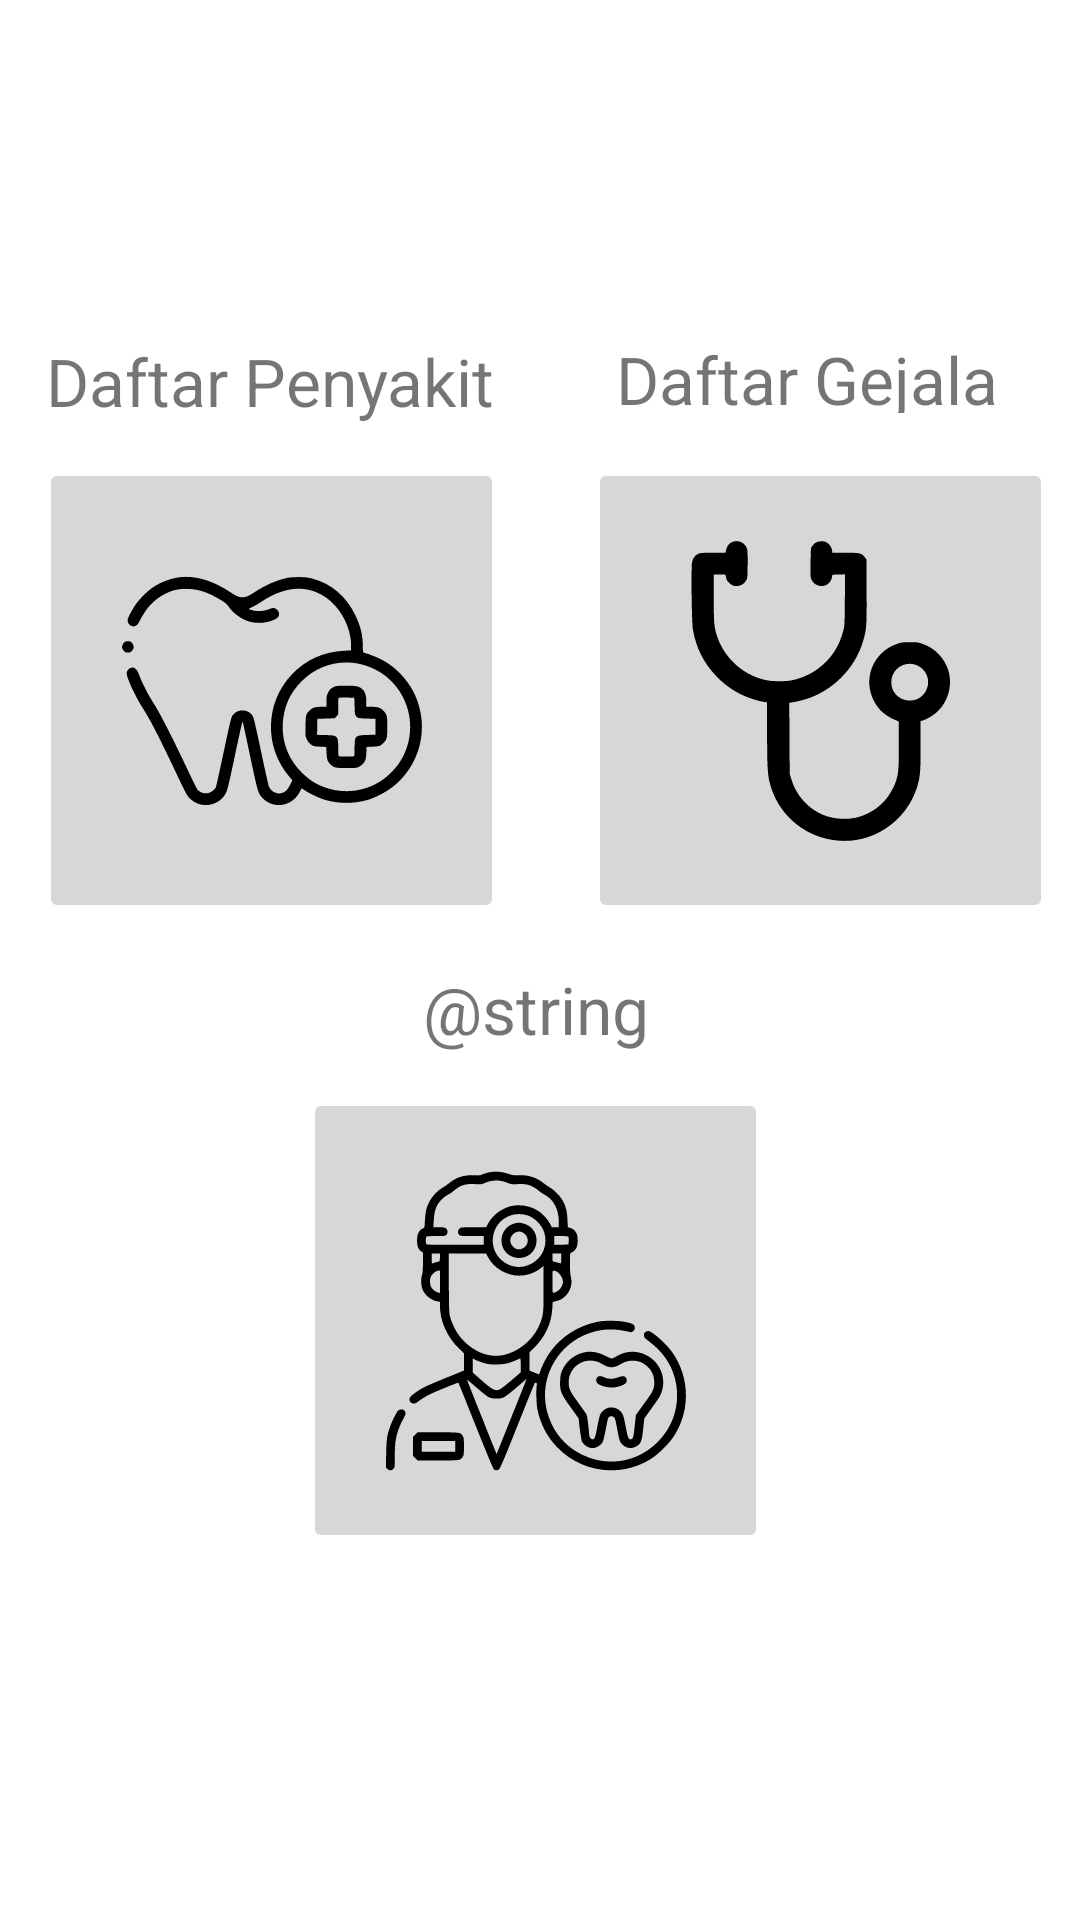

Produce the Android XML layout that renders to this screen, including the resource entries it uses.
<!-- AndroidManifest.xml: application theme Theme.CertaintyFactor -->
<!-- res/layout/activity_main.xml -->
<?xml version="1.0" encoding="utf-8"?>
<androidx.constraintlayout.widget.ConstraintLayout xmlns:android="http://schemas.android.com/apk/res/android"
    xmlns:app="http://schemas.android.com/apk/res-auto"
    xmlns:tools="http://schemas.android.com/tools"
    android:layout_width="match_parent"
    android:layout_height="match_parent"
    tools:context=".MainActivity">

    <androidx.constraintlayout.widget.ConstraintLayout
        android:layout_width="395dp"
        android:layout_height="521dp"
        android:layout_marginStart="4dp"
        android:layout_marginTop="141dp"
        android:layout_marginEnd="8dp"
        android:layout_marginBottom="140dp"
        app:layout_constraintBottom_toBottomOf="parent"
        app:layout_constraintEnd_toEndOf="parent"
        app:layout_constraintStart_toStartOf="parent"
        app:layout_constraintTop_toTopOf="parent">

        <ImageButton
            android:id="@+id/ib_penyakit"
            android:layout_width="155dp"
            android:layout_height="155dp"
            android:layout_marginStart="32dp"
            android:layout_marginTop="6dp"
            android:layout_marginEnd="25dp"
            android:contentDescription="@string/daftar_penyakit"
            app:layout_constraintBottom_toBottomOf="parent"
            app:layout_constraintEnd_toStartOf="@+id/ib_gejala"
            app:layout_constraintHorizontal_bias="0.0"
            app:layout_constraintStart_toStartOf="parent"
            app:layout_constraintTop_toTopOf="parent"
            app:layout_constraintVertical_bias="0.241"
            app:srcCompat="@drawable/ic_tooth" />

        <TextView
            android:id="@+id/textView2"
            android:layout_width="154dp"
            android:layout_height="wrap_content"
            android:layout_marginStart="32dp"
            android:layout_marginEnd="38dp"
            android:layout_marginBottom="6dp"
            android:text="@string/daftar_penyakit"
            android:textAlignment="center"
            android:textSize="22sp"
            app:layout_constraintBottom_toBottomOf="parent"
            app:layout_constraintEnd_toStartOf="@+id/textView"
            app:layout_constraintHorizontal_bias="0.0"
            app:layout_constraintStart_toStartOf="parent"
            app:layout_constraintTop_toTopOf="parent"
            app:layout_constraintVertical_bias="0.108" />

        <ImageButton
            android:id="@+id/ib_gejala"
            android:layout_width="155dp"
            android:layout_height="155dp"
            android:layout_marginStart="216dp"
            android:layout_marginTop="6dp"
            android:layout_marginEnd="25dp"
            android:contentDescription="@string/todo"
            android:textAlignment="center"
            app:layout_constraintBottom_toBottomOf="parent"
            app:layout_constraintEnd_toEndOf="parent"
            app:layout_constraintHorizontal_bias="1.0"
            app:layout_constraintStart_toStartOf="parent"
            app:layout_constraintTop_toTopOf="parent"
            app:layout_constraintVertical_bias="0.241"
            app:srcCompat="@drawable/ic_stethoscope" />

        <TextView
            android:id="@+id/textView"
            android:layout_width="144dp"
            android:layout_height="26dp"
            android:layout_marginStart="224dp"
            android:layout_marginEnd="35dp"
            android:layout_marginBottom="11dp"
            android:text="@string/daftar_gejala"
            android:textAlignment="center"
            android:textSize="22sp"
            app:layout_constraintBottom_toTopOf="@+id/ib_gejala"
            app:layout_constraintEnd_toEndOf="parent"
            app:layout_constraintHorizontal_bias="1.0"
            app:layout_constraintStart_toStartOf="parent"
            app:layout_constraintTop_toTopOf="parent"
            app:layout_constraintVertical_bias="0.928" />

        <ImageButton
            android:id="@+id/ib_diagnosa"
            android:layout_width="155dp"
            android:layout_height="155dp"
            android:layout_marginStart="121dp"
            android:layout_marginTop="9dp"
            android:layout_marginEnd="123dp"
            android:layout_marginBottom="20dp"
            app:layout_constraintBottom_toBottomOf="parent"
            app:layout_constraintEnd_toEndOf="parent"
            app:layout_constraintHorizontal_bias="0.25"
            app:layout_constraintStart_toStartOf="parent"
            app:layout_constraintTop_toBottomOf="@+id/textView4"
            app:layout_constraintVertical_bias="0.0"
            app:srcCompat="@drawable/ic_dentist"
            android:contentDescription="@string/todo" />

        <TextView
            android:id="@+id/textView4"
            android:layout_width="121dp"
            android:layout_height="32dp"
            android:layout_marginStart="171dp"
            android:layout_marginTop="14dp"
            android:layout_marginEnd="170dp"
            android:text="@string/diagnosa"
            android:textAlignment="center"
            android:textSize="22sp"
            app:layout_constraintBottom_toBottomOf="parent"
            app:layout_constraintEnd_toEndOf="parent"
            app:layout_constraintHorizontal_bias="0.507"
            app:layout_constraintStart_toStartOf="parent"
            app:layout_constraintTop_toBottomOf="@+id/ib_gejala"
            app:layout_constraintVertical_bias="0.0" />
    </androidx.constraintlayout.widget.ConstraintLayout>


</androidx.constraintlayout.widget.ConstraintLayout>
<!-- resources referenced by this layout -->
<resources>
  <!-- drawable ic_dentist: vector/xml drawable (drawable, 7173 chars, omitted) -->
  <!-- drawable ic_stethoscope: vector/xml drawable (drawable, 2056 chars, omitted) -->
  <!-- drawable ic_tooth: vector/xml drawable (drawable, 3884 chars, omitted) -->
  <string name="daftar_gejala">Daftar Gejala</string>
  <string name="daftar_penyakit">Daftar Penyakit</string>
  <string name="todo">TODO</string>
  <style name="Theme.CertaintyFactor" parent="Theme.MaterialComponents.DayNight.DarkActionBar">
          
          <item name="colorPrimary">@color/purple_500</item>
          <item name="colorPrimaryVariant">@color/purple_700</item>
          <item name="colorOnPrimary">@color/white</item>
          
          <item name="colorSecondary">@color/teal_200</item>
          <item name="colorSecondaryVariant">@color/teal_700</item>
          <item name="colorOnSecondary">@color/black</item>
          
          <item name="android:statusBarColor" tools:targetApi="l">?attr/colorPrimaryVariant</item>
          
      </style>
  <!-- not gathered from this repository: default colours our renderer supplied (Android Studio template values) -->
  <color name="purple_500">#FF6200EE</color>
  <color name="purple_700">#FF3700B3</color>
  <color name="teal_200">#FF03DAC5</color>
  <color name="teal_700">#FF018786</color>
  <color name="black">#FF000000</color>
  <color name="white">#FFFFFFFF</color>
</resources>
